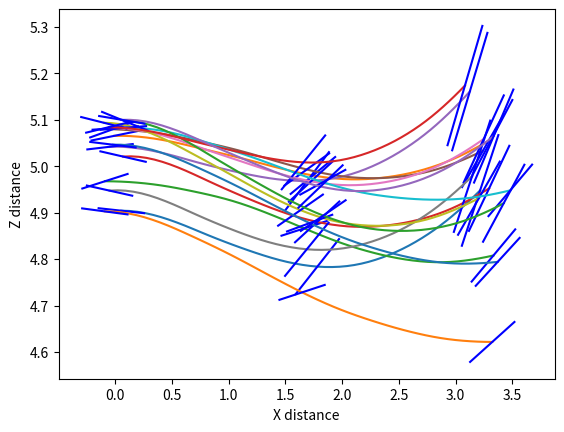
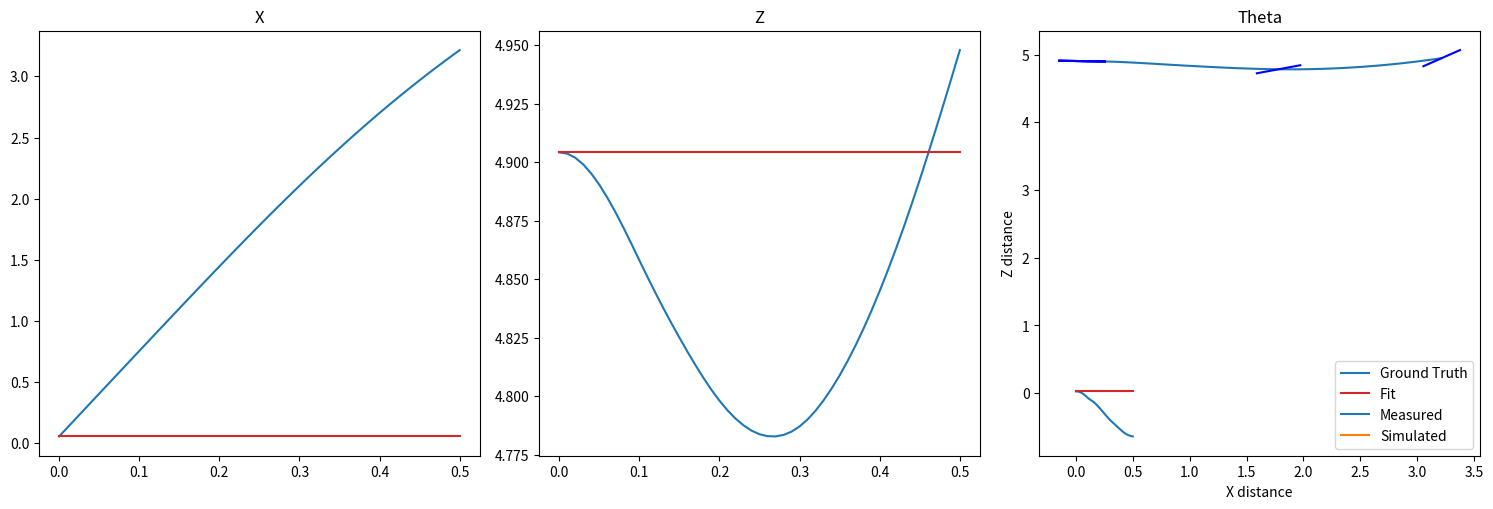

The matplotlib source for these figures, in order: (Note: this script raises an exception after producing the figures.)
import matplotlib.pyplot as plt
import numpy as np
from numpy import arctan2, cos, pi, sin, sqrt

# Global physical parameters
m = 0.08  # body mass.
Sw = 0.0885  # surface area of wing + fuselage + tail.
Se = 0.0147  # surface area of elevator.
I = 0.0015  # body inertia.
lw = 0  # horizontal offset of wing center.
le = 0.022  # elevator aerodynamic center from hinge.
lh = 0.27  # elevator hinge.
rho = 1.204  # air density (kg/m^3).
g = 9.81  # gravity.

def plot_glider(states, label=None):
    """Plot the x,z,theta positions represented
    in the states argument.
    """
    x = list(states[:, 0])
    z = list(states[:, 1])
    pitch = list(states[:, 2])
    linelength = 0.2
    if label is not None:
        plt.plot(x, z, label=label)
    else:
        plt.plot(x, z)
    glider_idxs = [0, int(N / 2), -1]
    for i in glider_idxs:
        xi, zi, pitchi = x[i], z[i], pitch[i]
        xi = [xi - linelength * cos(-pitchi), xi + linelength * cos(-pitchi)]
        zi = [zi - linelength * sin(-pitchi), zi + linelength * sin(-pitchi)]
        plt.plot(xi, zi, "-", color="blue")
    plt.xlabel("X distance")
    plt.ylabel("Z distance")
    if label is not None:
        plt.legend()


def plot_fits(values, times, color, label, titles, fig=None, axs=None):
    if axs is None:
        fig, axs = plt.subplots(1, 3, figsize=[15, 5])
    for i in range(3):
        axs[i].plot(times, values[:, i], "tab:{}".format(color), label=label)
        axs[i].set_title(titles[i])
    fig.tight_layout()
    plt.legend()
    return fig, axs

class TrueDynamics:
    def __init__(self, dt):
        self.dt = dt

    def get_forces(self, q, u):
        x, z, th, phi, x_dot, z_dot, th_dot = q
        xwdot = x_dot + lw * th_dot * sin(th)
        zwdot = z_dot + lw * th_dot * cos(th)
        vw = sqrt(zwdot**2 + xwdot**2)
        fw = -rho * Sw * (sin(th) * xwdot + cos(th) * zwdot) * vw
        e = th + phi
        edot = th_dot + u
        xedot = x_dot + lh * th_dot * sin(th) + le * edot * sin(e)
        zedot = z_dot + lh * th_dot * cos(th) + le * edot * cos(e)
        ve = sqrt(zedot**2 + xedot**2)
        fe = -rho * Se * (sin(e) * xedot + cos(e) * zedot) * ve
        return fw, fe

    def next_state(self, q, u):
        x, z, th, phi, x_dot, z_dot, th_dot = q
        q_dot = np.zeros(q.shape)
        q_dot[:3] = q[4:]
        q_dot[3] = u
        fw, fe = self.get_forces(q, u)
        x_ddot = 1 / m * (fw * sin(th) + fe * sin(th + phi))
        z_ddot = (1 / m * (fw * cos(th) + fe * cos(th + phi))) - g
        th_ddot = (fw * lw + fe * (lh * cos(phi) + le)) / I
        q_dot[4] = x_ddot
        q_dot[5] = z_ddot
        q_dot[6] = th_ddot
        q_next = q + self.dt * q_dot
        return q_next, q_dot

    def convert_to_plane(self, q_dot, q):
        """Converts "world" frame accelerations
        [x_ddot, z_ddot, th_ddot] to "plane" frame
        accelerations [xp_ddot, zp_ddot, thp_ddot].
        """
        x_ddot, z_ddot, th_ddot = q_dot[4:]
        th = q[2]
        xp_ddot = cos(th) * x_ddot + sin(th) * (z_ddot + g)
        zp_ddot = -sin(th) * x_ddot + cos(th) * (z_ddot + g)
        return np.array([xp_ddot, zp_ddot, th_ddot])

# Global simulation parameters
dt = 0.01  # timestep duration
N = 50  # number of timesteps

# Collect data trajectories
np.random.seed(10)
dynamics_gt = TrueDynamics(dt)

trajectories = dict()
times = [t * dt for t in range(N + 1)]
for traj in range(15):
    q0 = np.array(
        [0.0, 5.0, 0.0, 0.0, 7.0, 0.0, 0.0]
    )  # [x, z, theta, phi, x_dot, z_dot, theta_dot]
    q0 += np.random.uniform(-0.1, 0.1, 7)
    q = q0
    states = [q]  # [q_0, ..., q_N]
    accels = []  # [qdd_0, ..., qdd_N-1] ("world" coordinates)
    accels_p = []  # [qddp_0, ..., qddp_N-1] ("plane" coordinates)
    torques = [
        6.15395591,
        7.28319761,
        -1.83089634,
        4.58240618,
        0.45388034,
        1.06884147,
        6.68525636,
        -6.73814984,
        -6.48535779,
        -7.53639179,
        5.22478032,
        4.36927603,
        5.81213723,
        7.51811934,
        4.69917174,
        -0.60508076,
        4.406542,
        -5.9961313,
        2.19787426,
        -5.60219346,
        6.98484302,
        0.34319264,
        -1.34048711,
        -3.6983518,
        4.30765272,
        -0.68878897,
        1.07495796,
        -7.55883214,
        1.84781407,
        1.7607955,
        1.83679493,
        6.97037852,
        2.85602658,
        -2.20684474,
        -0.98909976,
        3.10438357,
        -6.90796214,
        2.61956544,
        2.68037339,
        -4.54930009,
        -5.82881209,
        -2.89924468,
        -2.1408262,
        1.10264829,
        -0.96444517,
        7.67135831,
        -6.2510655,
        -4.57295322,
        -5.32013765,
        2.40501995,
    ]
    torques += np.random.uniform(-1.0, 1.0, N)
    for i in range(N):
        q, q_dot = dynamics_gt.next_state(q, torques[i])
        states.append(q)
        accels.append(q_dot)
        accels_p.append(dynamics_gt.convert_to_plane(q_dot, states[-2]))
    plot_glider(np.array(states))
    trajectories[traj] = [states, accels, accels_p, torques, q0]

f1 = lambda q, V, a, Vel, ael, u: V**2 * sin(a)
f3 = lambda q, V, a, Vel, ael, u: V**2 * sin(a) * cos(a) ** 2
f5 = lambda q, V, a, Vel, ael, u: V**2 * sin(a) ** 3
f6 = lambda q, V, a, Vel, ael, u: V**2 * cos(a) ** 3
f7 = lambda q, V, a, Vel, ael, u: V**3 * cos(a)
f9 = lambda q, V, a, Vel, ael, u: V * q[6] * cos(a)
f11 = lambda q, V, a, Vel, ael, u: q[6]
f13 = lambda q, V, a, Vel, ael, u: sin(q[3])
f15 = lambda q, V, a, Vel, ael, u: V * u * sin(q[3])
f18 = lambda q, V, a, Vel, ael, u: V * (q[6] + u) * sin(q[3]) * cos(q[3])
f20 = lambda q, V, a, Vel, ael, u: Vel**2 * sin(ael)
f24 = lambda q, V, a, Vel, ael, u: Vel**2 * sin(ael) * sin(q[3])
f26 = lambda q, V, a, Vel, ael, u: Vel * u * cos(ael)
f29 = lambda q, V, a, Vel, ael, u: V**2 * sin(a) * cos(a)
f30 = lambda q, V, a, Vel, ael, u: Vel**2 * sin(ael) * cos(ael) * cos(q[3])
f32 = lambda q, V, a, Vel, ael, u: q[6] * abs(q[6])
f35 = lambda q, V, a, Vel, ael, u: q[6] * abs(q[6]) * cos(a)
f38 = lambda q, V, a, Vel, ael, u: Vel * (q[6] + u)
f39 = lambda q, V, a, Vel, ael, u: Vel * (q[6] + u) * sin(ael)
f41 = lambda q, V, a, Vel, ael, u: Vel * (q[6] + u) * sin(ael) * cos(ael)

def get_intermediates(q):
    """From the state q, calculate the following
    intermediate values used when computing the
    basis functions.

    V : total velocity
    a : angle of attack of the elevator
    Vel : total velocity of the elevator
    ael : angle of attack of the elevator
    """
    x, z, th, phi, x_dot, z_dot, th_dot = q
    V = sqrt(x_dot**2 + z_dot**2)
    a = th - arctan2(z_dot, x_dot)
    xel_dot = x_dot + (le + lh) * th_dot * sin(th)
    zel_dot = z_dot - (le + lh) * th_dot * cos(th)
    Vel = sqrt(xel_dot**2 + zel_dot**2)
    ael = th + phi - arctan2(zel_dot, xel_dot)
    return V, a, Vel, ael


def get_basis_output(q, V, a, Vel, ael, u, basis, betas):
    """Given a set of basis functions, their
    betas, intermediate values, the state and
    the torque, compute accelerations in "plane"
    coordinates (xp_ddot, zp_ddot, thp_ddot).
    """
    xp_ddot = 0
    for i in range(len(basis[0])):
        f = basis[0][i]
        b = betas[0][i]
        xp_ddot += b * f(q, V, a, Vel, ael, u)
    zp_ddot = 0
    for i in range(len(basis[1])):
        f = basis[1][i]
        b = betas[1][i]
        zp_ddot += b * f(q, V, a, Vel, ael, u)
    thp_ddot = 0
    for i in range(len(basis[2])):
        f = basis[2][i]
        b = betas[2][i]
        thp_ddot += b * f(q, V, a, Vel, ael, u)
    return np.array([xp_ddot, zp_ddot, thp_ddot])

def least_squares(X, Y):
    ################## TODO ##################
    # Given data X and Y, write the normal equation
    # to solve the least squares problem CX = Y for the
    # coefficient matrix C
    C = np.zeros(X.shape[1])
    ##########################################
    return C

basis_configs = (
    {  # basis id : (functions [x, z, theta], betas [x, z, theta], fit_score)
        1: ([[f1, f15], [f11], [f38, f32]], [[1, 1], [1], [1, 1]], 0),
        2: ([[f41], [f26, f20], [f3, f38, f35]], [[1], [1, 1], [1, 1, 1]], 0),
        3: ([[f26, f5], [f11], [f7, f9]], [[1, 1], [1], [1, 1]], 0),
        4: (
            [[f35, f3, f1], [f11, f13, f30], [f7, f9]],
            [[1, 1, 1], [1, 1, 1], [1, 1]],
            0,
        ),
        5: ([[f9], [f41, f26], [f11]], [[1], [1, 1], [1]], 0),
        6: (
            [[f7, f24], [f1, f6, f9], [f29, f30]],
            [[1, 1], [1, 1, 1], [1, 1]],
            0,
        ),
        7: ([[f38], [f32], [f11]], [[1], [1], [1]], 0),
        8: ([[f39, f18], [f9], [f5, f30]], [[1, 1], [1], [1, 1]], 0),
        9: ([[f15, f6], [f35, f41], [f18, f3]], [[1, 1], [1, 1], [1, 1]], 0),
        10: ([[f1, f20, f24], [f26], [f7]], [[1, 1, 1], [1], [1]], 0),
    }
)

# Concatenate data from all trajectories
states = []  # Mx7 matrix representing all M measured states
accels_p = []  # Mx3 matrix representing all M measured plane frame accelerations
torques = np.array([])
for traj in list(trajectories.values())[1:]:
    states += traj[0][:-1]
    accels_p += traj[2]
    torques = np.concatenate((torques, traj[3]), axis=0)

# Fit each basis set to all data points
for c in basis_configs.keys():
    basis, _, _ = basis_configs[c]
    betas_fit = []
    for i in range(3):  # iterate through each acceleration element
        basis_outputs_i = []
        for j in range(len(states)):  # iterate through all data points
            V, a, Vel, ael = get_intermediates(states[j])
            output = []
            for f in basis[i]:
                output.append(f(states[j], V, a, Vel, ael, torques[j]))
            basis_outputs_i.append(output)
        accels_p = np.array(accels_p)
        basis_outputs_i = np.array(basis_outputs_i)

        ################## TODO ##################
        # Use the least_squares method you defined
        # above to perform a fit. You will need
        # basis_outputs_i and accels_p.
        betas = np.ones(len(basis[i]))
        ##########################################

        betas_fit.append(betas)

    # Compute residual score
    accels_p_hat = []
    for i in range(len(states)):
        q = states[i]
        u = torques[i]
        V, a, Vel, ael = get_intermediates(q)
        accels_p_hat.append(get_basis_output(q, V, a, Vel, ael, u, basis, betas_fit))

    fit_score = np.sum((np.array(accels_p_hat) - accels_p) ** 2)
    basis_configs[c] = (basis, betas_fit, fit_score)

best_score = np.inf
for config in basis_configs:
    print("Config {}".format(config))
    basis, betas_fit, fit_score = basis_configs[config]
    print("Score: {}".format(int(fit_score)))
    if fit_score < best_score:
        best_score = int(fit_score)
        best_config = config
    print("-" * 100)
print("Best Config: {}".format(best_config))

class BasisDynamics:
    def __init__(self, funcs, betas, dt):
        self.basis = funcs
        self.betas = betas
        self.dt = dt

    def next_state(self, q, u):
        x, z, th, phi, x_dot, z_dot, th_dot = q
        q_dot = np.zeros(q.shape)
        ################## TODO ##################
        # Fill in q_dot (world frame coordinates).
        # You will need to call get_intermediates,
        # get_basis_output, and self.convert_to_world.
        # You can access the basis and betas as class
        # attributes. Make sure you set accels_p
        # to the plane frame accelerations
        # xp_ddot, zp_ddot, thp_ddot.
        q_dot[0] = 0
        q_dot[1] = 0
        q_dot[2] = 0
        q_dot[3] = 0
        V, a, Vel, ael = 0, 0, 0, 0
        accels_p = np.zeros(3)
        accels = np.zeros(3)
        q_dot[4] = 0
        q_dot[5] = 0
        q_dot[6] = 0
        ##########################################
        q_next = q + self.dt * q_dot
        return q_next, q_dot, accels_p

    def convert_to_world(self, accels_p, th):
        """Converts "plane" frame accelerations
        [xp_ddot, zp_ddot, thp_ddot] to "world" frame
        accelerations [x_ddot, z_ddot, th_ddot].
        """
        A = np.array([[cos(th), sin(th), 0], [-sin(th), cos(th), 0], [0, 0, 1]])
        A_inv = np.linalg.inv(A)
        q = np.dot(A_inv, accels_p)
        q[1] = q[1] - g
        return q

# Simulate test trajectory for the best fit basis
traj = trajectories[0]
states, accels, accels_p, torques, q0 = traj

dynamics_hat = BasisDynamics(
    basis_configs[best_config][0], basis_configs[best_config][1], dt
)
states_hat = [q0]
accels_hat = []
accels_p_hat = []
q = q0
for i in range(N):
    q, q_dot, q_ddot_p = dynamics_hat.next_state(q, torques[i])
    states_hat.append(q)
    accels_hat.append(q_dot)
    accels_p_hat.append(q_ddot_p)
trajectories_fit = [states_hat, accels_hat, accels_p_hat, torques, q0]

fig, axs = plot_fits(
    np.array(states), times, "blue", "Ground Truth", ["X", "Z", "Theta"]
)
_, _ = plot_fits(
    np.array(states_hat),
    times,
    "red",
    "Fit",
    ["X", "Z", "Theta"],
    fig=fig,
    axs=axs,
)

plot_glider(np.array(states), label="Measured")
plot_glider(np.array(states_hat), label="Simulated")

from underactuated.exercises.grader import Grader
from underactuated.exercises.sysid.test_glider_sysid import TestGliderSysid

Grader.grade_output([TestGliderSysid], [locals()], "results.json")
Grader.print_test_results("results.json")